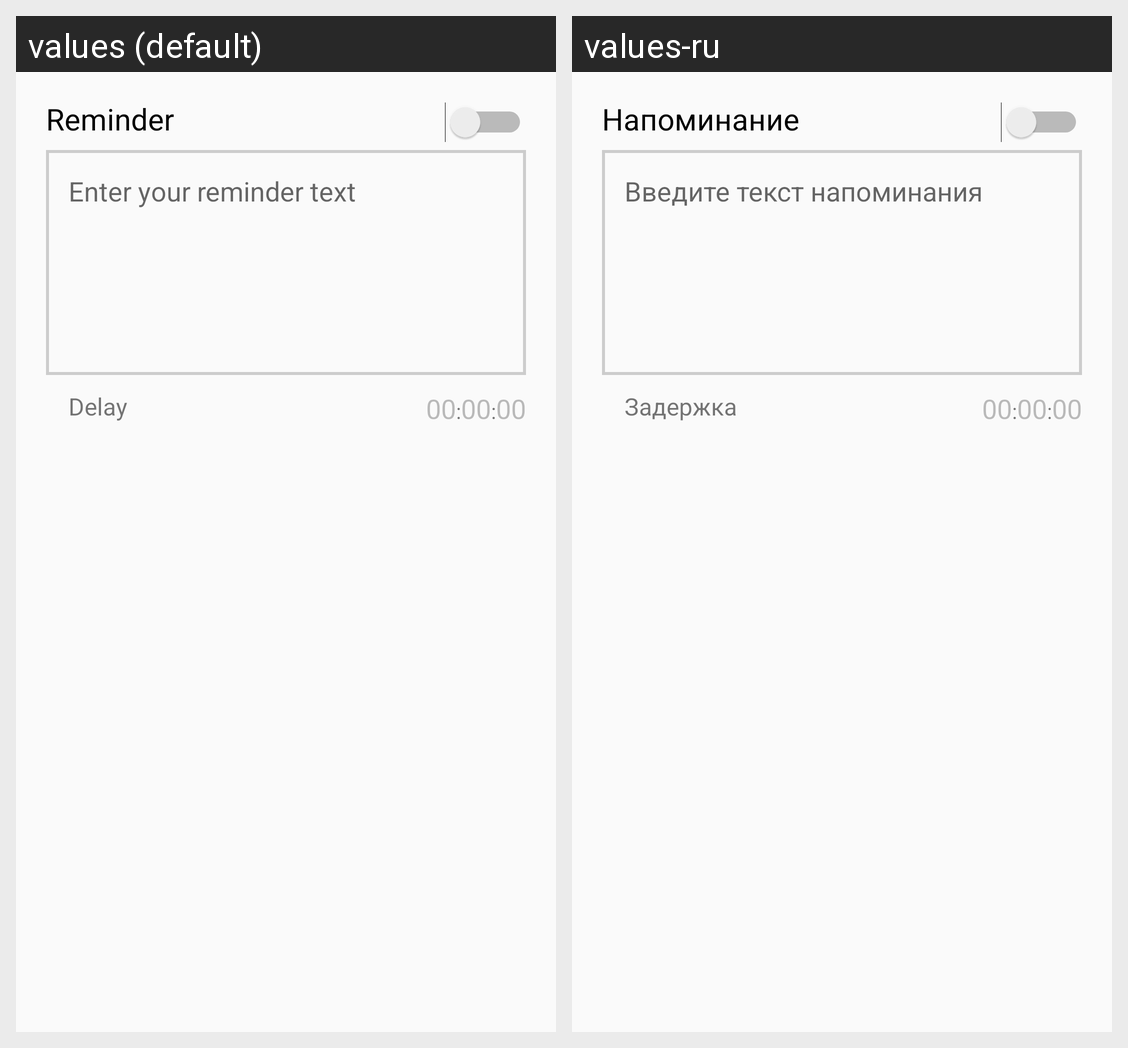

Locale-by-locale string values for the Android screen shown in this grid:
Android screen res/layout/reminder_editor.xml rendered under 2 locales, left to right: values (default), values-ru. Device: Nexus 5 (rendered at 1080×1920; each locale shown at half size, 540×960, under a caption strip naming it); theme AppTheme.
Strings drawn on this screen, with the default value and each locale's value (text and hints the layout hard-codes, and strings that could not be matched under every locale, appear in the picture but are not listed):

reminder_title
  values: Reminder
  values-ru: Напоминание

reminder_text_hint
  values: Enter your reminder text
  values-ru: Введите текст напоминания

delay
  values: Delay
  values-ru: Задержка
